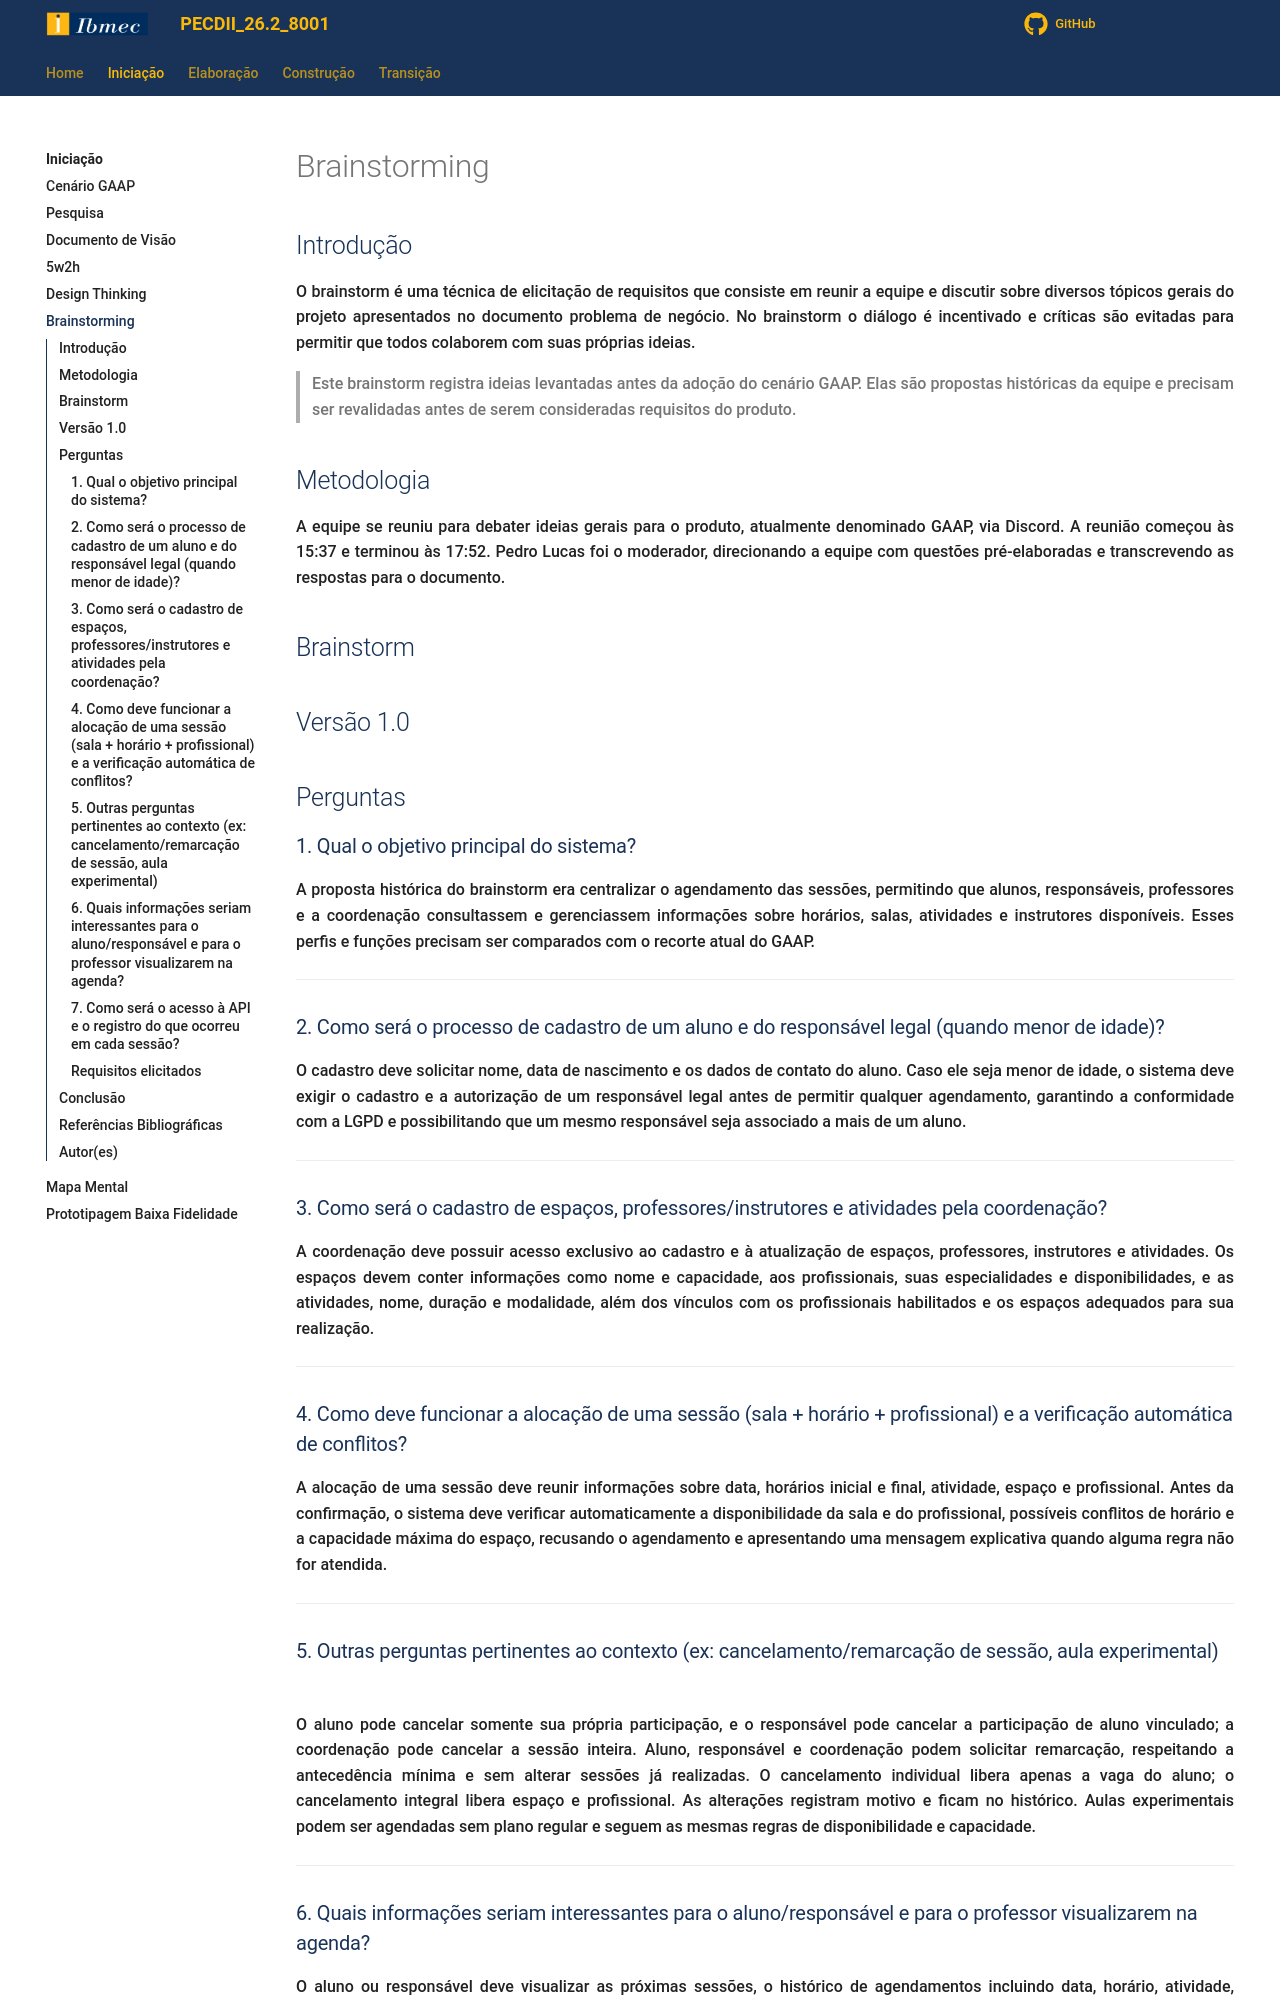

repository: Projetos-de-Extensao/PECDII_26.2_8001_I · page: Iniciacao/Brainstorm/index.html · generator: mkdocs

---
id: brainstorm
title: Brainstorm
---
 
## Introdução
<p align = "justify">
O brainstorm é uma técnica de elicitação de requisitos que consiste em reunir a equipe e discutir sobre diversos tópicos gerais do projeto apresentados no documento problema de negócio. No brainstorm o diálogo é incentivado e críticas são evitadas para permitir que todos colaborem com suas próprias ideias.
</p>

> Este brainstorm registra ideias levantadas antes da adoção do cenário GAAP. Elas são propostas históricas da equipe e precisam ser revalidadas antes de serem consideradas requisitos do produto.
 
## Metodologia
<p align = "justify">
A equipe se reuniu para debater ideias gerais para o produto, atualmente denominado GAAP, via Discord. A reunião começou às 15:37 e terminou às 17:52. Pedro Lucas foi o moderador, direcionando a equipe com questões pré-elaboradas e transcrevendo as respostas para o documento.
</p>
 
## Brainstorm
 
## Versão 1.0
 
## Perguntas
 
### 1. Qual o objetivo principal do sistema?

<p align="justify">A proposta histórica do brainstorm era centralizar o agendamento das sessões, permitindo que alunos, responsáveis, professores e a coordenação consultassem e gerenciassem informações sobre horários, salas, atividades e instrutores disponíveis. Esses perfis e funções precisam ser comparados com o recorte atual do GAAP.</p>
 
---
 
### 2. Como será o processo de cadastro de um aluno e do responsável legal (quando menor de idade)?

<p align="justify">O cadastro deve solicitar nome, data de nascimento e os dados de contato do aluno. Caso ele seja menor de idade, o sistema deve exigir o cadastro e a autorização de um responsável legal antes de permitir qualquer agendamento, garantindo a conformidade com a LGPD e possibilitando que um mesmo responsável seja associado a mais de um aluno.</p>

---
 
### 3. Como será o cadastro de espaços, professores/instrutores e atividades pela coordenação?

<p align="justify">A coordenação deve possuir acesso exclusivo ao cadastro e à atualização de espaços, professores, instrutores e atividades. Os espaços devem conter informações como nome e capacidade, aos profissionais, suas especialidades e disponibilidades, e as atividades, nome, duração e modalidade, além dos vínculos com os profissionais habilitados e os espaços adequados para sua realização.</p>

---
 
### 4. Como deve funcionar a alocação de uma sessão (sala + horário + profissional) e a verificação automática de conflitos?

<p align="justify">A alocação de uma sessão deve reunir informações sobre data, horários inicial e final, atividade, espaço e profissional. Antes da confirmação, o sistema deve verificar automaticamente a disponibilidade da sala e do profissional, possíveis conflitos de horário e a capacidade máxima do espaço, recusando o agendamento e apresentando uma mensagem explicativa quando alguma regra não for atendida.</p>
 
---
 
### 5. Outras perguntas pertinentes ao contexto (ex: cancelamento/remarcação de sessão, aula experimental)

<p align="justify">O aluno pode cancelar somente sua própria participação, e o responsável pode cancelar a participação de aluno vinculado; a coordenação pode cancelar a sessão inteira. Aluno, responsável e coordenação podem solicitar remarcação, respeitando a antecedência mínima e sem alterar sessões já realizadas. O cancelamento individual libera apenas a vaga do aluno; o cancelamento integral libera espaço e profissional. As alterações registram motivo e ficam no histórico. Aulas experimentais podem ser agendadas sem plano regular e seguem as mesmas regras de disponibilidade e capacidade.</p>

---
